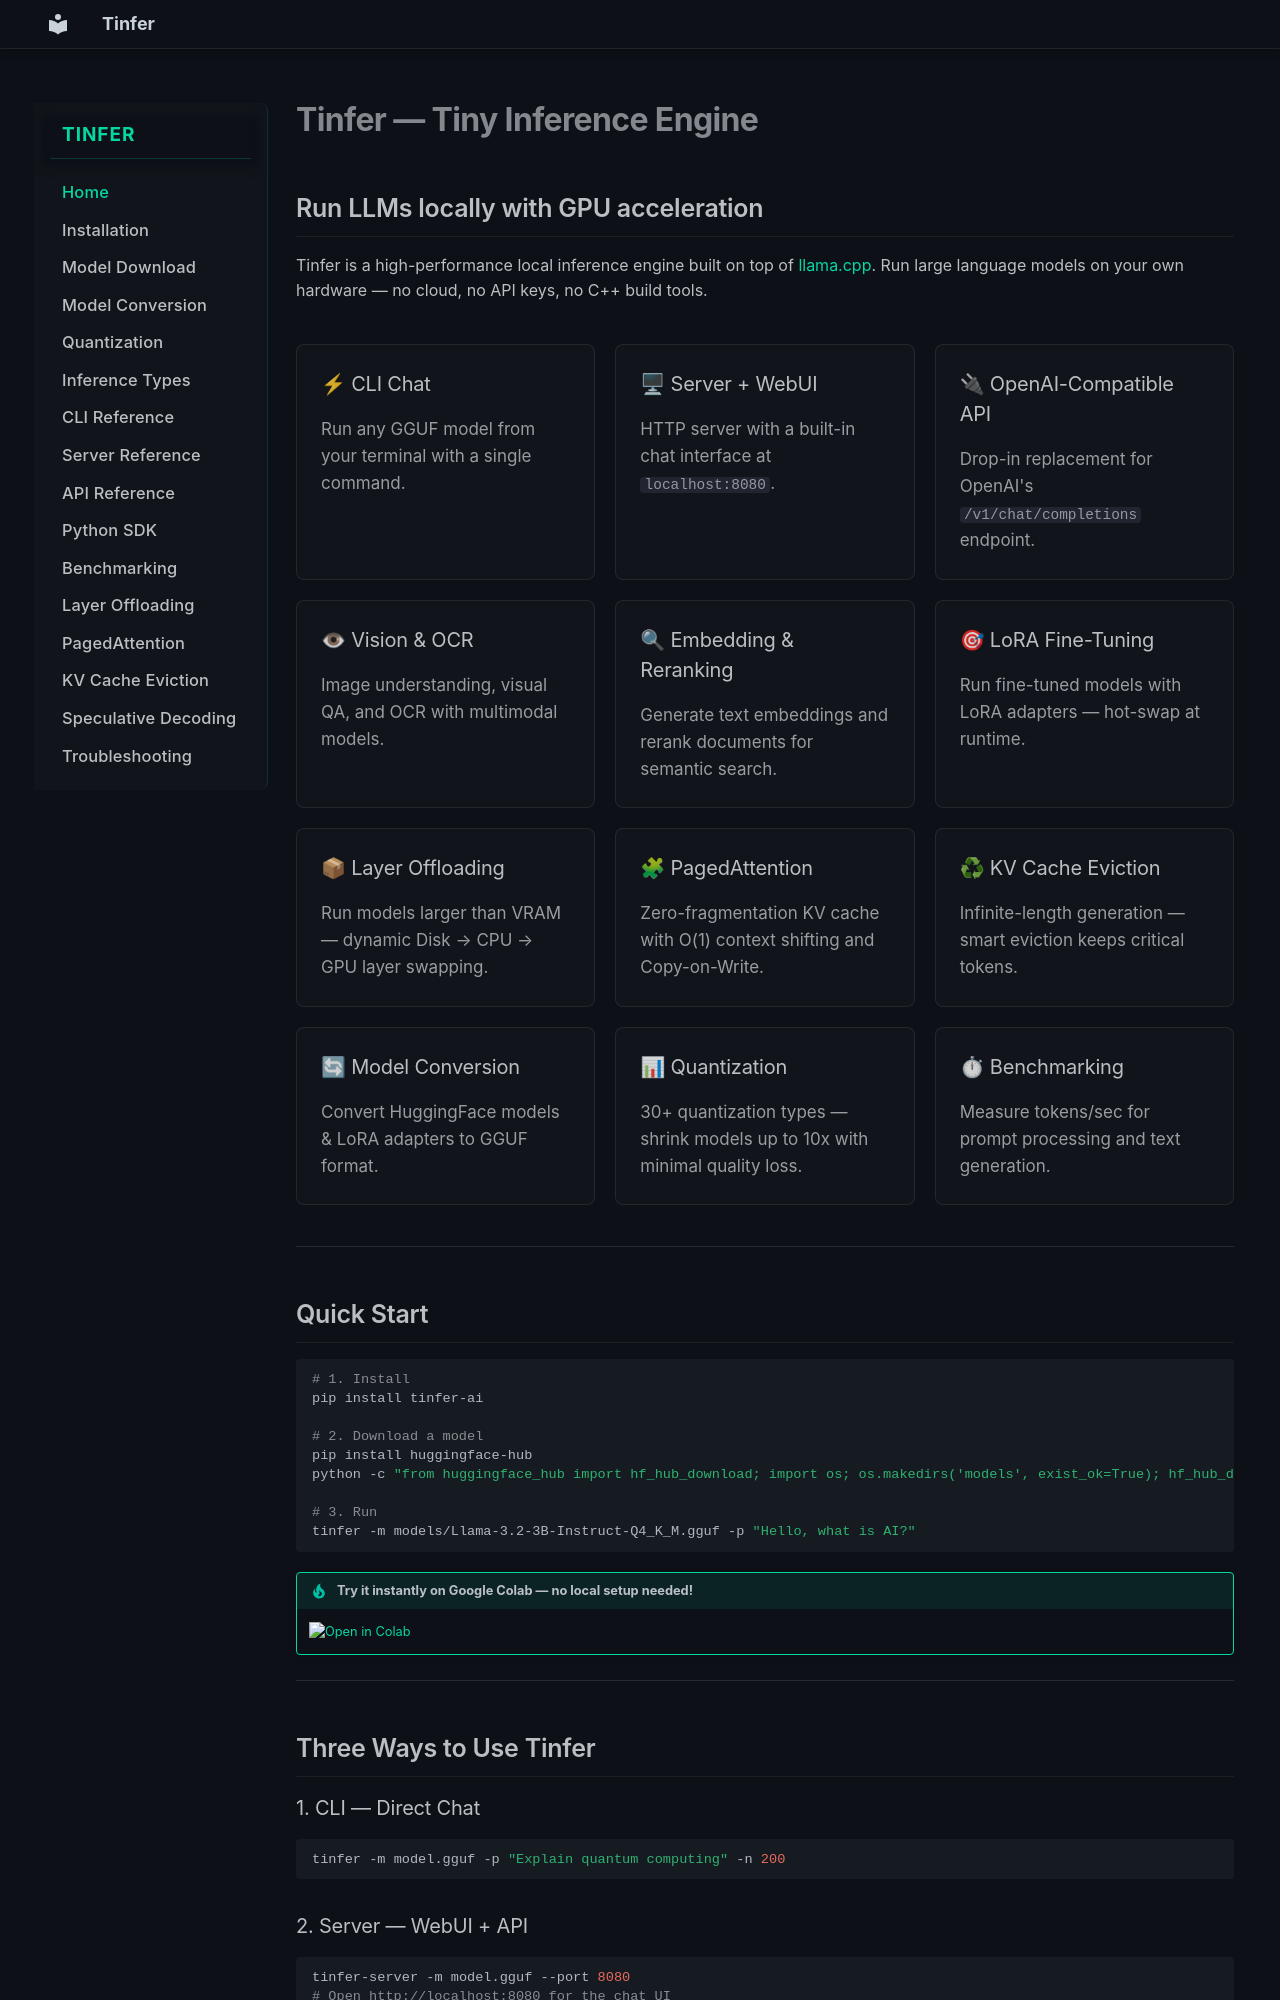

repository: Sunilk240/tinfer-documentation · page: index.html · generator: mkdocs

---
hide:
  - toc
---

# Tinfer — Tiny Inference Engine

## Run LLMs locally with GPU acceleration

Tinfer is a high-performance local inference engine built on top of [llama.cpp](https://github.com/ggml-org/llama.cpp). Run large language models on your own hardware — no cloud, no API keys, no C++ build tools.

<div class="grid-container" markdown>
<div class="grid-item" markdown>
### ⚡ CLI Chat
Run any GGUF model from your terminal with a single command.
</div>
<div class="grid-item" markdown>
### 🖥 Server + WebUI
HTTP server with a built-in chat interface at `localhost:8080`.
</div>
<div class="grid-item" markdown>
### 🔌 OpenAI-Compatible API
Drop-in replacement for OpenAI's `/v1/chat/completions` endpoint.
</div>
<div class="grid-item" markdown>
### 👁 Vision & OCR
Image understanding, visual QA, and OCR with multimodal models.
</div>
<div class="grid-item" markdown>
### 🔍 Embedding & Reranking
Generate text embeddings and rerank documents for semantic search.
</div>
<div class="grid-item" markdown>
### 🎯 LoRA Fine-Tuning
Run fine-tuned models with LoRA adapters — hot-swap at runtime.
</div>
<div class="grid-item" markdown>
### 📦 Layer Offloading
Run models larger than VRAM — dynamic Disk → CPU → GPU layer swapping.
</div>
<div class="grid-item" markdown>
### 🧩 PagedAttention
Zero-fragmentation KV cache with O(1) context shifting and Copy-on-Write.
</div>
<div class="grid-item" markdown>
### ♻ KV Cache Eviction
Infinite-length generation — smart eviction keeps critical tokens.
</div>
<div class="grid-item" markdown>
### 🔄 Model Conversion
Convert HuggingFace models & LoRA adapters to GGUF format.
</div>
<div class="grid-item" markdown>
### 📊 Quantization
30+ quantization types — shrink models up to 10x with minimal quality loss.
</div>
<div class="grid-item" markdown>
### ⏱ Benchmarking
Measure tokens/sec for prompt processing and text generation.
</div>
</div>

---

## Quick Start

```bash
# 1. Install
pip install tinfer-ai

# 2. Download a model
pip install huggingface-hub
python -c "from huggingface_hub import hf_hub_download; import os; os.makedirs('models', exist_ok=True); hf_hub_download(repo_id='bartowski/Llama-3.2-3B-Instruct-GGUF', filename='Llama-3.2-3B-Instruct-Q4_K_M.gguf', local_dir='./models')"

# 3. Run
tinfer -m models/Llama-3.2-3B-Instruct-Q4_K_M.gguf -p "Hello, what is AI?"
```

!!! tip "Try it instantly on Google Colab — no local setup needed!"
    [![Open in Colab](https://colab.research.google.com/assets/colab-badge.svg)](https://colab.research.google.com/github/Sunilk240/tinfer-ai/blob/main/Tinfer_Setup.ipynb)

---

## Three Ways to Use Tinfer
